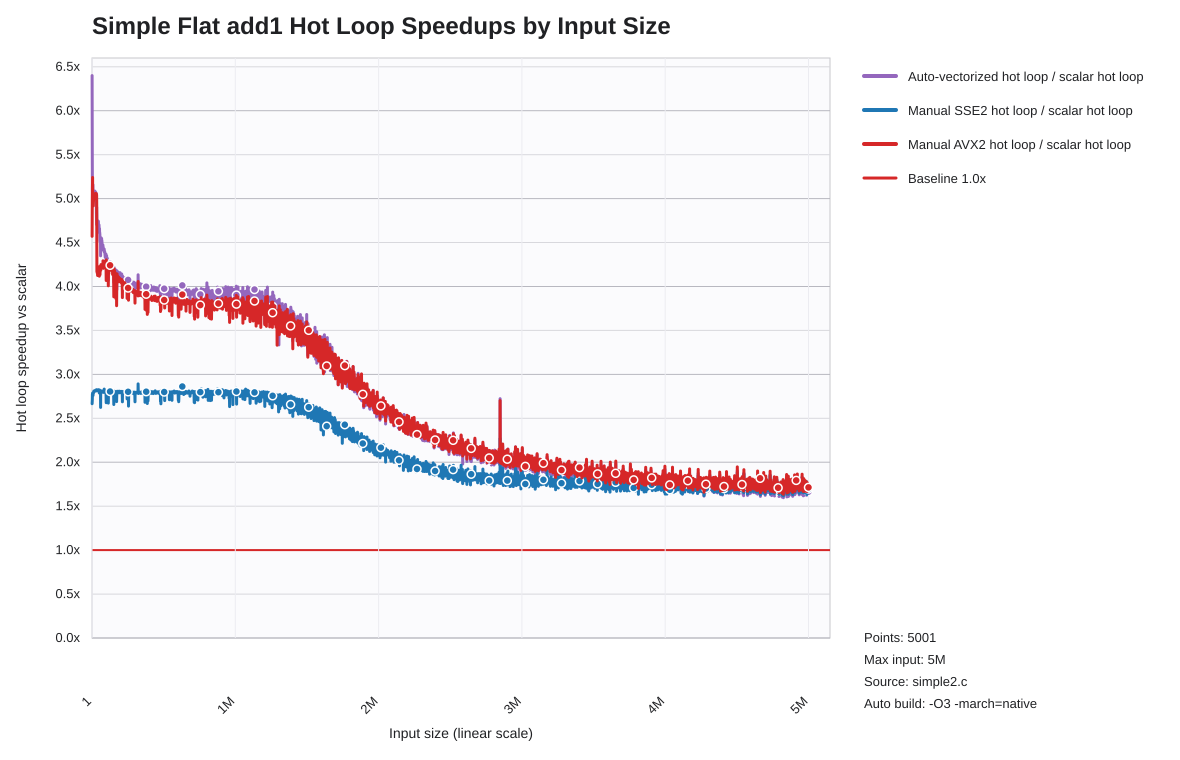

The data file committed next to this chart (first rows):
list_len, auto_hot_loop_speedup_vs_scalar, sse2_hot_loop_speedup_vs_scalar, avx2_hot_loop_speedup_vs_scalar
1, , , 
1001, 6.4, 2.667, 4.571
2001, 5.417, 2.708, 5
3001, 5.105, 2.771, 5.105
4001, 5.038, 2.787, 5.24
5001, 5.094, 2.763, 4.939
6001, 5.158, 2.761, 5.026
7001, 5.089, 2.759, 4.978
8001, 5.019, 2.777, 4.925
9001, 5, 2.783, 4.917
10001, 5.031, 2.795, 4.955
11001, 5.07, 2.791, 5
12001, 5.038, 2.807, 5.038
13001, 5.083, 2.809, 5.024
14001, 5.034, 2.81, 5.034
15001, 5.031, 2.801, 5.031
16001, 5.048, 2.807, 5
17001, 5.064, 2.813, 5.018
18001, 5.043, 2.81, 5
19001, 5.024, 2.806, 5.024
20001, 5.085, 2.815, 5.046
21001, 5.066, 2.812, 5.029
22001, 5.056, 2.813, 5.056
23001, 5.067, 2.817, 5.033
24001, 5.058, 2.818, 5.058
25001, 5.074, 2.815, 5.04
26001, 5.059, 2.821, 5.059
27001, 5.051, 2.822, 5.051
28001, 5.055, 2.813, 5.055
29001, 5.043, 2.812, 5.016
30001, 5.056, 2.817, 5.056
31001, 4.838, 2.814, 5.03
32001, 4.706, 2.826, 5.044
33001, 4.901, 2.813, 4.968
34001, 4.717, 2.816, 4.172
35001, 4.736, 2.816, 4.168
36001, 4.736, 2.819, 4.154
37001, 4.733, 2.813, 4.182
38001, 4.739, 2.824, 4.17
39001, 4.717, 2.82, 4.125
40001, 4.741, 2.822, 4.171
41001, 4.747, 2.825, 4.15
42001, 4.698, 2.811, 4.2
43001, 4.732, 2.819, 4.174
44001, 4.689, 2.819, 4.163
45001, 4.742, 2.819, 4.146
46001, 4.646, 2.811, 4.16
47001, 4.686, 2.825, 4.215
48001, 4.678, 2.818, 4.161
49001, 4.701, 2.822, 4.2
50001, 4.639, 2.82, 4.18
51001, 4.614, 2.788, 4.117
52001, 4.66, 2.816, 4.214
53001, 4.607, 2.82, 4.228
54001, 4.616, 2.821, 4.211
55001, 4.589, 2.803, 4.205
56001, 4.516, 2.804, 4.134
57001, 4.564, 2.813, 4.206
58001, 4.558, 2.809, 4.216
59001, 4.538, 2.81, 4.222
... 4,941 more rows
